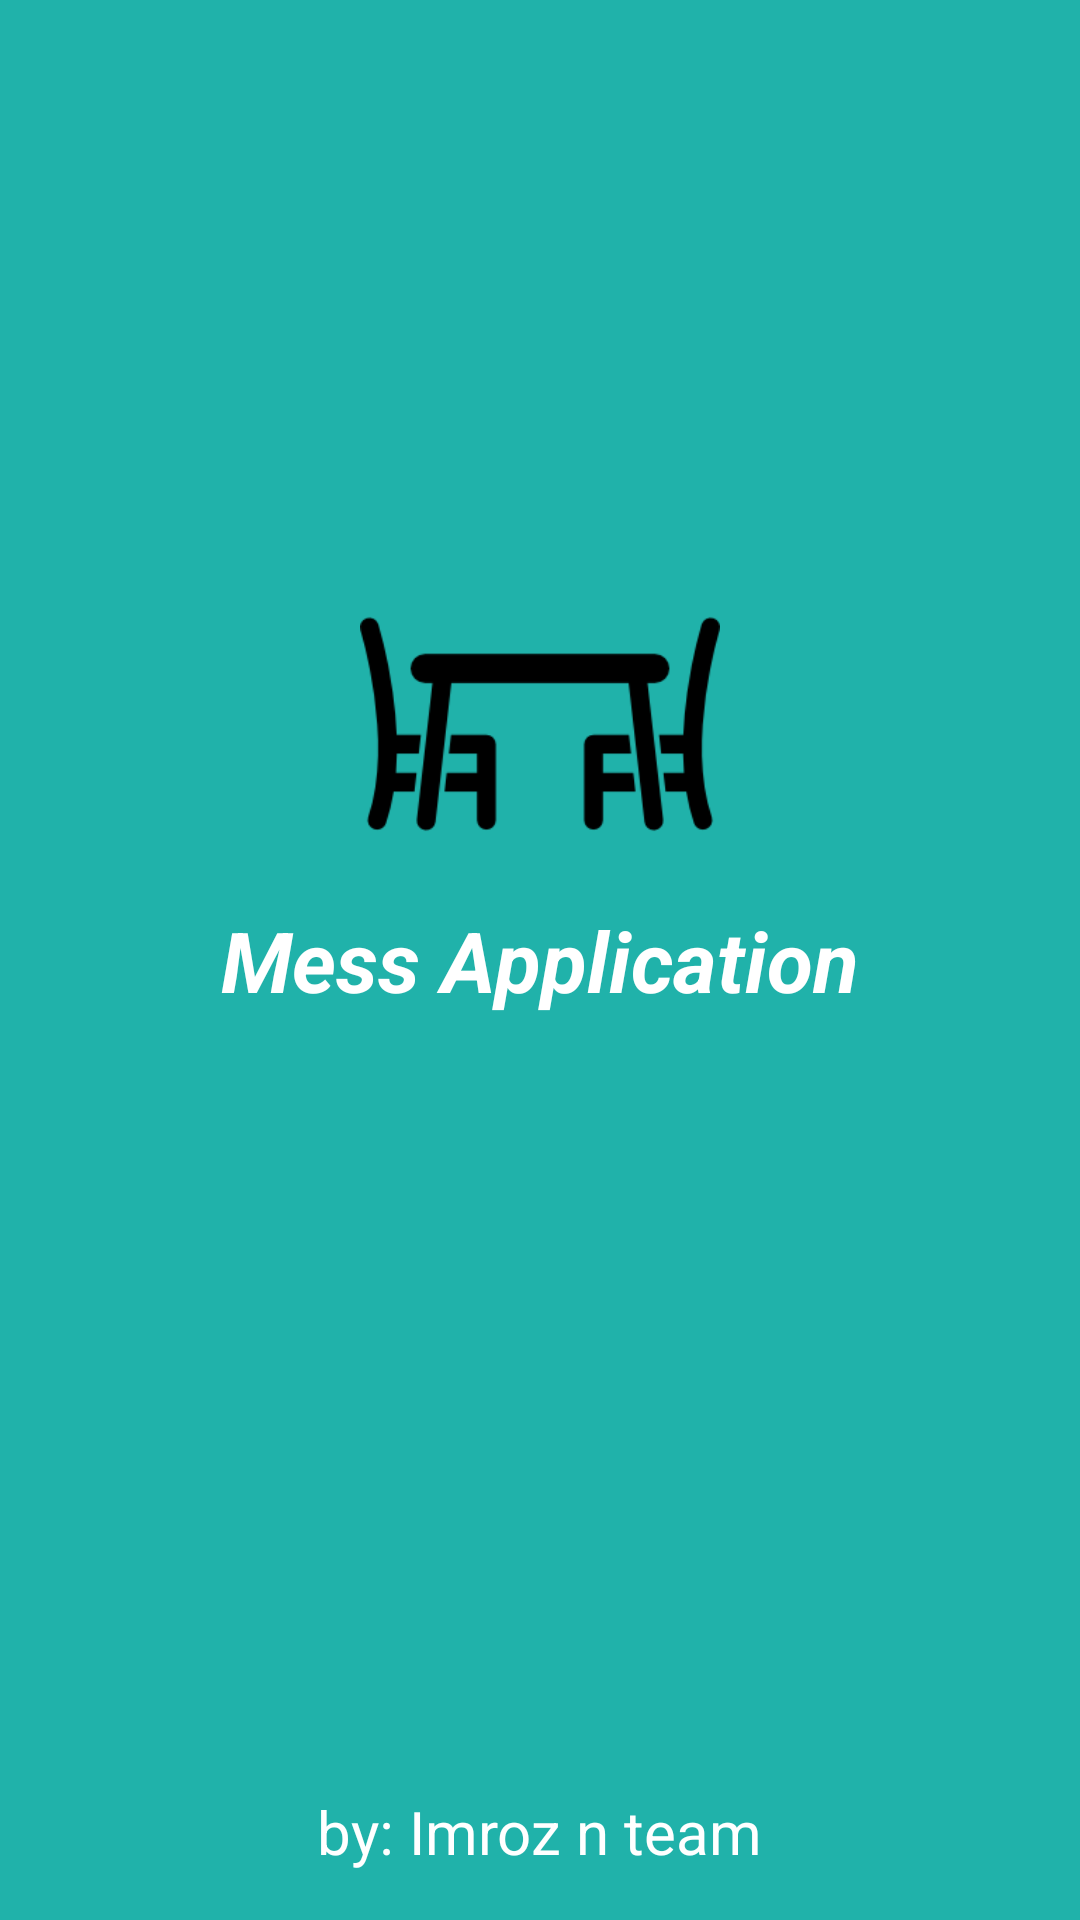

Here is an Android app screen rendered from its layout file. Give the layout XML and the strings, colors and styles it references.
<!-- AndroidManifest.xml: application theme Theme.MessApplication -->
<!-- res/layout/activity_splash.xml -->
<?xml version="1.0" encoding="utf-8"?>
<androidx.constraintlayout.widget.ConstraintLayout xmlns:android="http://schemas.android.com/apk/res/android"
    xmlns:app="http://schemas.android.com/apk/res-auto"
    xmlns:tools="http://schemas.android.com/tools"
    android:layout_width="match_parent"
    android:layout_height="match_parent"
    tools:context=".activity.SplashActivity"
    android:background="@color/sea_green">

    <RelativeLayout
        android:layout_width="match_parent"
        android:layout_height="match_parent">

        <ImageView
            android:id="@+id/splashIcon"
            android:layout_width="120dp"
            android:layout_height="120dp"
            android:src="@drawable/mess_app_icon"
            android:layout_centerHorizontal="true"
            android:layout_above="@+id/splashTitle"
            />

        <TextView
            android:id="@+id/splashTitle"
            android:layout_width="wrap_content"
            android:layout_height="wrap_content"
            android:layout_centerHorizontal="true"
            android:layout_centerInParent="true"
            android:text="Mess Application"
            android:textStyle="bold|italic"
            android:textSize="28sp"
            android:textColor="@color/white"
            app:layout_constraintBottom_toBottomOf="parent"
            app:layout_constraintEnd_toEndOf="parent"
            app:layout_constraintHorizontal_bias="0.5"
            app:layout_constraintStart_toStartOf="parent"
            app:layout_constraintTop_toTopOf="parent" />

        <TextView
            android:id="@+id/team"
            android:layout_width="wrap_content"
            android:layout_height="wrap_content"
            android:layout_marginBottom="16dp"
            android:layout_below="@+id/textView4"
            android:layout_centerHorizontal="true"
            android:layout_alignParentBottom="true"
            android:text="by: Imroz n team"
            android:textSize="20sp"
            android:textColor="@color/white"
            app:layout_constraintBottom_toBottomOf="parent"
            app:layout_constraintEnd_toEndOf="parent"
            app:layout_constraintStart_toStartOf="parent" />

    </RelativeLayout>

</androidx.constraintlayout.widget.ConstraintLayout>
<!-- resources referenced by this layout -->
<resources>
  <color name="sea_green">#20b2aa</color>
  <color name="white">#FFFFFFFF</color>
  <!-- drawable mess_app_icon: png bitmap (drawable, 4503 bytes) -->
  <style name="Theme.MessApplication" parent="Theme.MaterialComponents.DayNight.NoActionBar">
          
          <item name="colorPrimary">@color/sea_green</item>
          <item name="colorPrimaryVariant">@color/teal</item>
          <item name="colorOnPrimary">@color/white</item>
          
          <item name="colorSecondary">@color/teal_200</item>
          <item name="colorSecondaryVariant">@color/teal_700</item>
          <item name="colorOnSecondary">@color/black</item>
          
          <item name="android:statusBarColor" tools:targetApi="l">?attr/colorSecondaryVariant</item>
          
      </style>
  <color name="teal">#008080</color>
  <color name="teal_200">#FF03DAC5</color>
  <color name="teal_700">#FF018786</color>
  <color name="black">#FF000000</color>
</resources>
